Dataset: V231 (GitHub, JuliaQuero/img_dataset). Classes: backdoor malware, PUP, packed malware, trojan malware, worm malware.

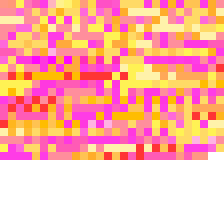
Label: packed malware

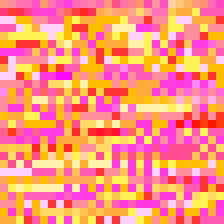
Label: PUP

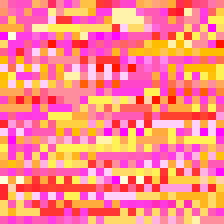
Label: backdoor malware

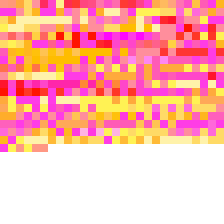
Label: worm malware

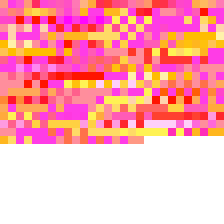
Label: trojan malware

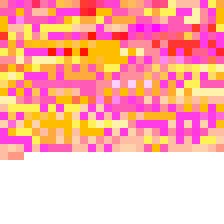
Label: backdoor malware
